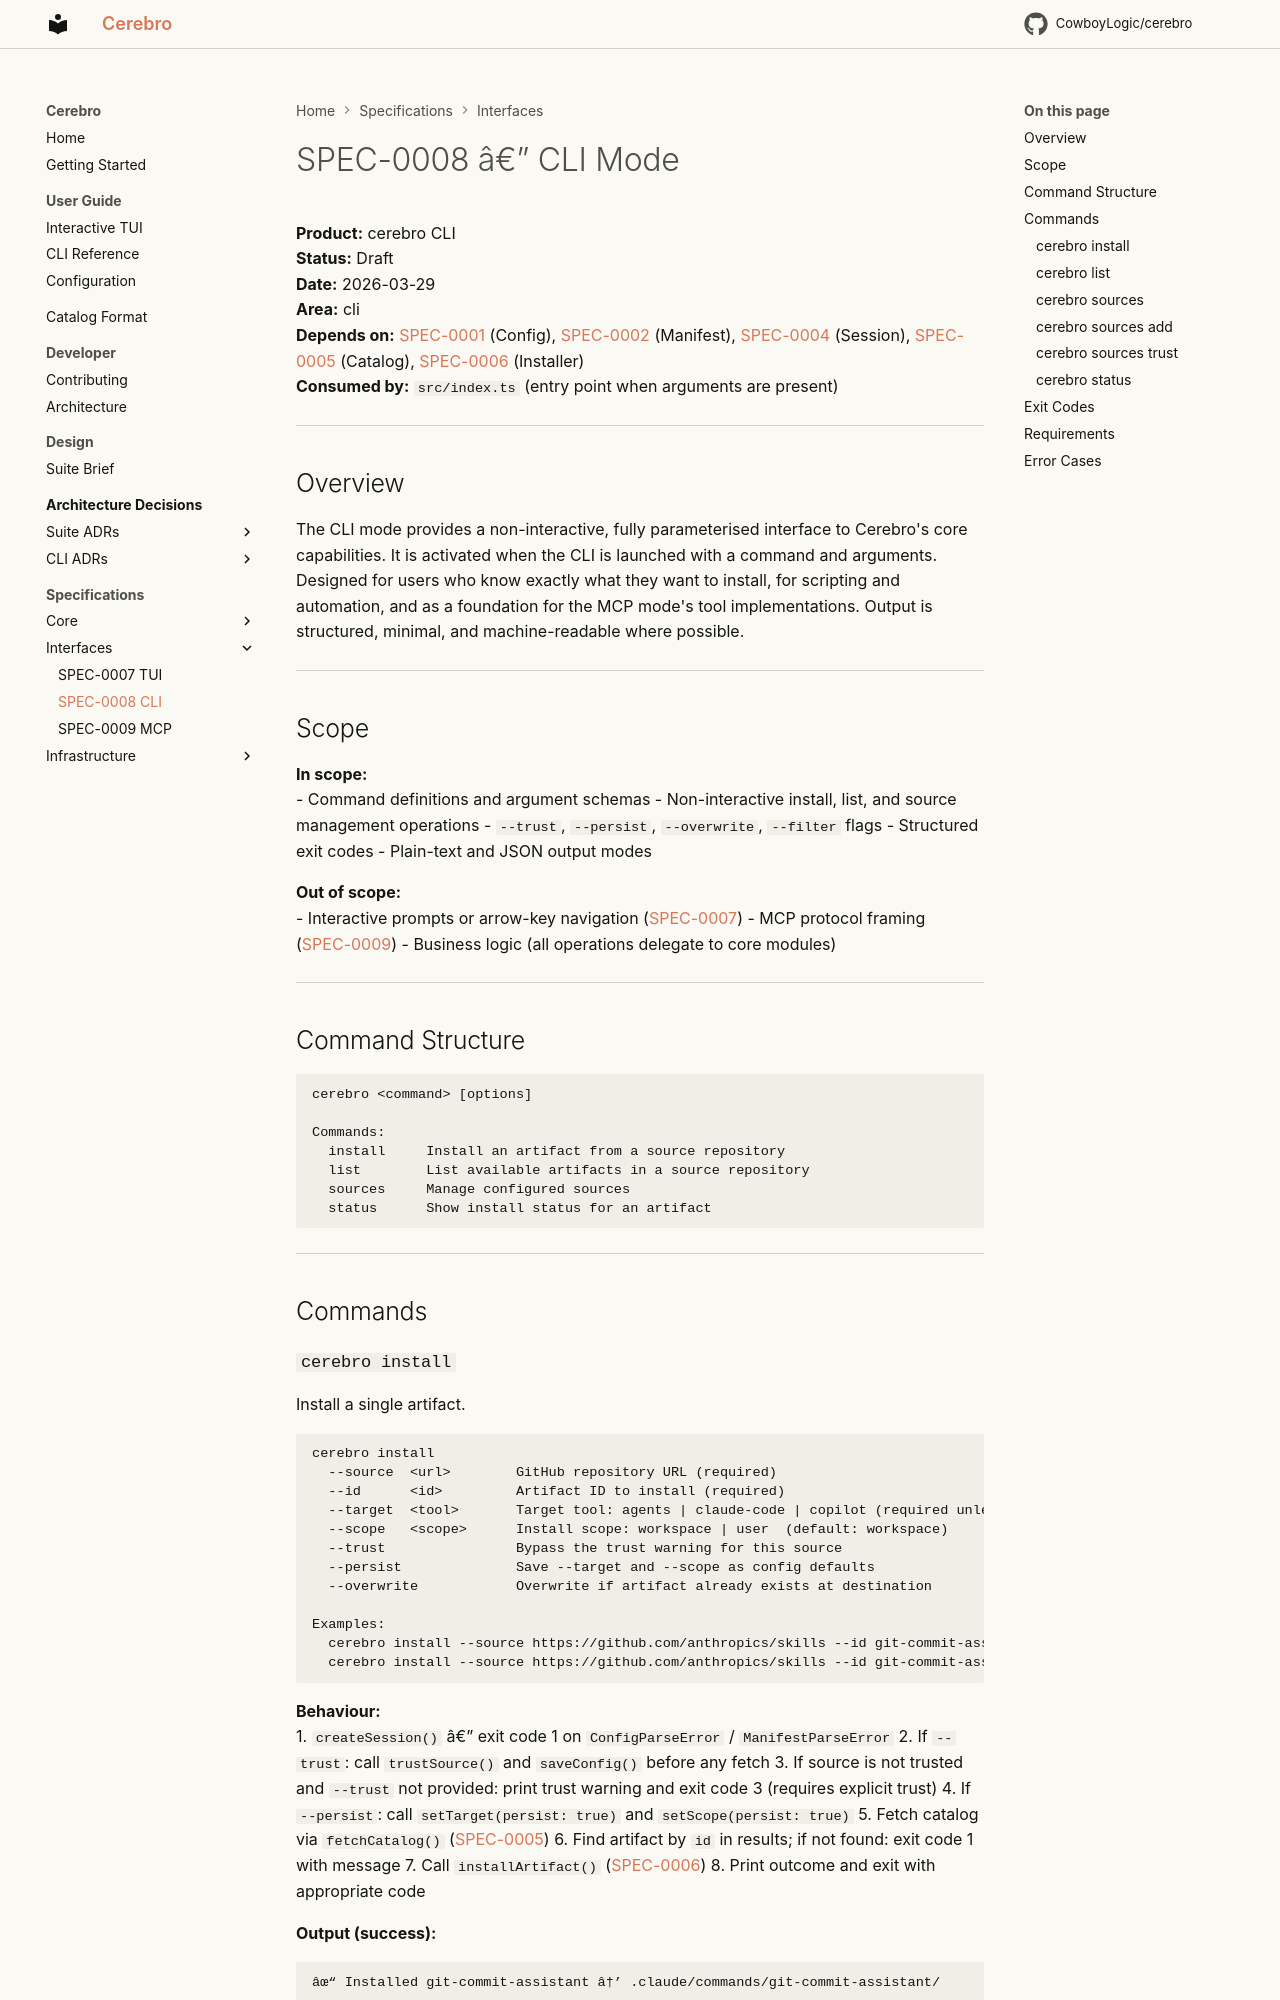

repository: CowboyLogic/cerebro · page: spec/SPEC-0008-cli/index.html · generator: mkdocs

# SPEC-0008 â€” CLI Mode

**Product:** cerebro CLI<br />
**Status:** Draft<br />
**Date:** 2026-03-29<br />
**Area:** cli<br />
**Depends on:** [SPEC-0001](SPEC-0001-config.md) (Config), [SPEC-0002](SPEC-0002-manifest.md) (Manifest), [SPEC-0004](SPEC-0004-session.md) (Session), [SPEC-0005](SPEC-0005-catalog.md) (Catalog), [SPEC-0006](SPEC-0006-installer.md) (Installer)<br />
**Consumed by:** `src/index.ts` (entry point when arguments are present)<br />

---

## Overview

The CLI mode provides a non-interactive, fully parameterised interface to Cerebro's core capabilities. It is activated when the CLI is launched with a command and arguments. Designed for users who know exactly what they want to install, for scripting and automation, and as a foundation for the MCP mode's tool implementations. Output is structured, minimal, and machine-readable where possible.

---

## Scope

**In scope:**<br />
- Command definitions and argument schemas
- Non-interactive install, list, and source management operations
- `--trust`, `--persist`, `--overwrite`, `--filter` flags
- Structured exit codes
- Plain-text and JSON output modes

**Out of scope:**<br />
- Interactive prompts or arrow-key navigation ([SPEC-0007](SPEC-0007-tui.md))
- MCP protocol framing ([SPEC-0009](SPEC-0009-mcp.md))
- Business logic (all operations delegate to core modules)

---

## Command Structure

```
cerebro <command> [options]

Commands:
  install     Install an artifact from a source repository
  list        List available artifacts in a source repository
  sources     Manage configured sources
  status      Show install status for an artifact
```

---

## Commands
